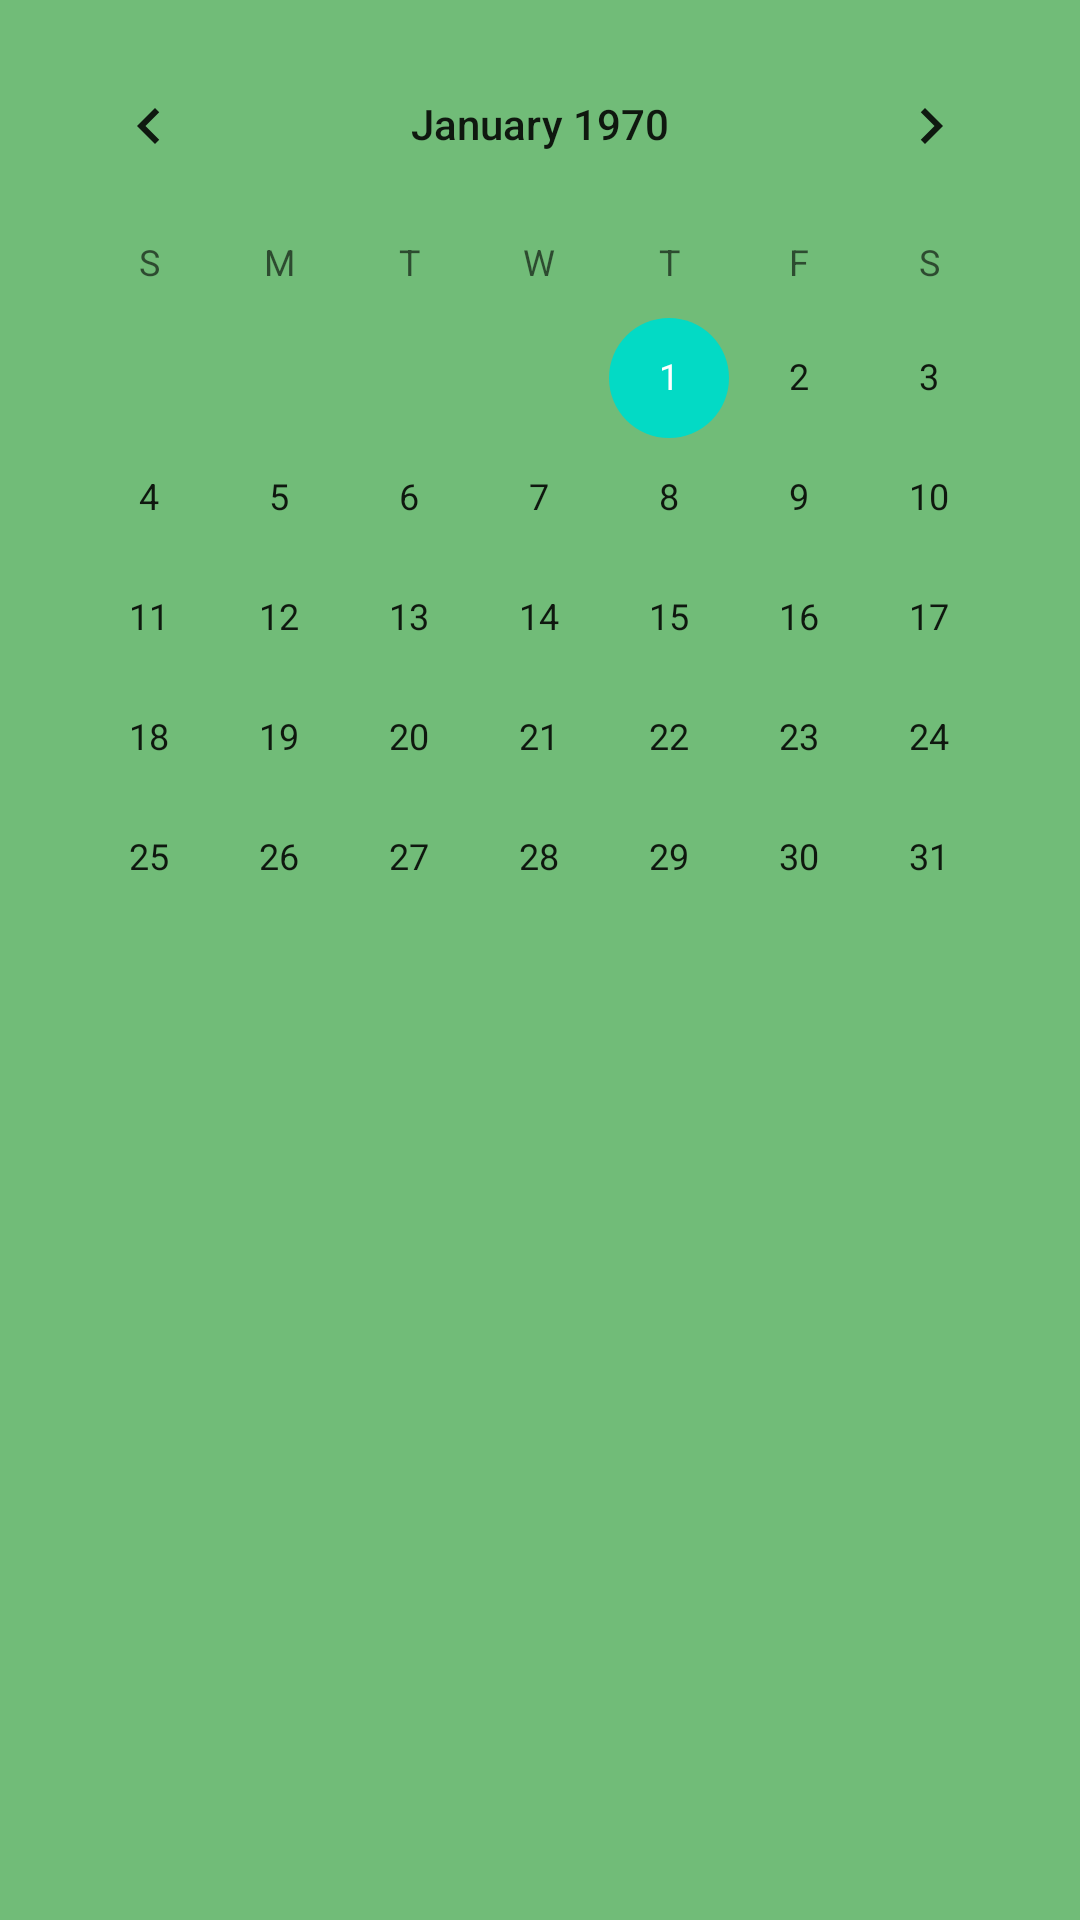

Write the Android layout XML for this screen, with the resource values it uses.
<!-- AndroidManifest.xml: application theme Theme.Plantish -->
<!-- res/layout/activity_hitorique_incidents.xml -->
<?xml version="1.0" encoding="utf-8"?>
<RelativeLayout
    xmlns:android="http://schemas.android.com/apk/res/android"
    xmlns:tools="http://schemas.android.com/tools"
    android:layout_width="match_parent"
    android:layout_height="match_parent"
    android:background="@color/green_light"
    android:padding="8dp"
    tools:context="edu.polytech.si3.ihm.plantish.community.HitoriqueIncidents">


    <CalendarView
        android:id="@+id/calendarView"
        android:layout_width="373dp"
        android:layout_height="373dp" />


</RelativeLayout>
<!-- resources referenced by this layout -->
<resources>
  <color name="green_light">#71BC78</color>
  <style name="Theme.Plantish" parent="Theme.MaterialComponents.DayNight.DarkActionBar">
          
          <item name="colorPrimary">@color/purple_500</item>
          <item name="colorPrimaryVariant">@color/purple_700</item>
          <item name="colorOnPrimary">@color/white</item>
          
          <item name="colorSecondary">@color/teal_200</item>
          <item name="colorSecondaryVariant">@color/teal_700</item>
          <item name="colorOnSecondary">@color/black</item>
          
          <item name="android:statusBarColor" tools:targetApi="l">?attr/colorPrimaryVariant</item>
          
      </style>
  <color name="purple_500">#FF6200EE</color>
  <color name="purple_700">#FF3700B3</color>
  <color name="white">#FFFFFFFF</color>
  <color name="teal_200">#FF03DAC5</color>
  <color name="teal_700">#FF018786</color>
  <color name="black">#FF000000</color>
</resources>
